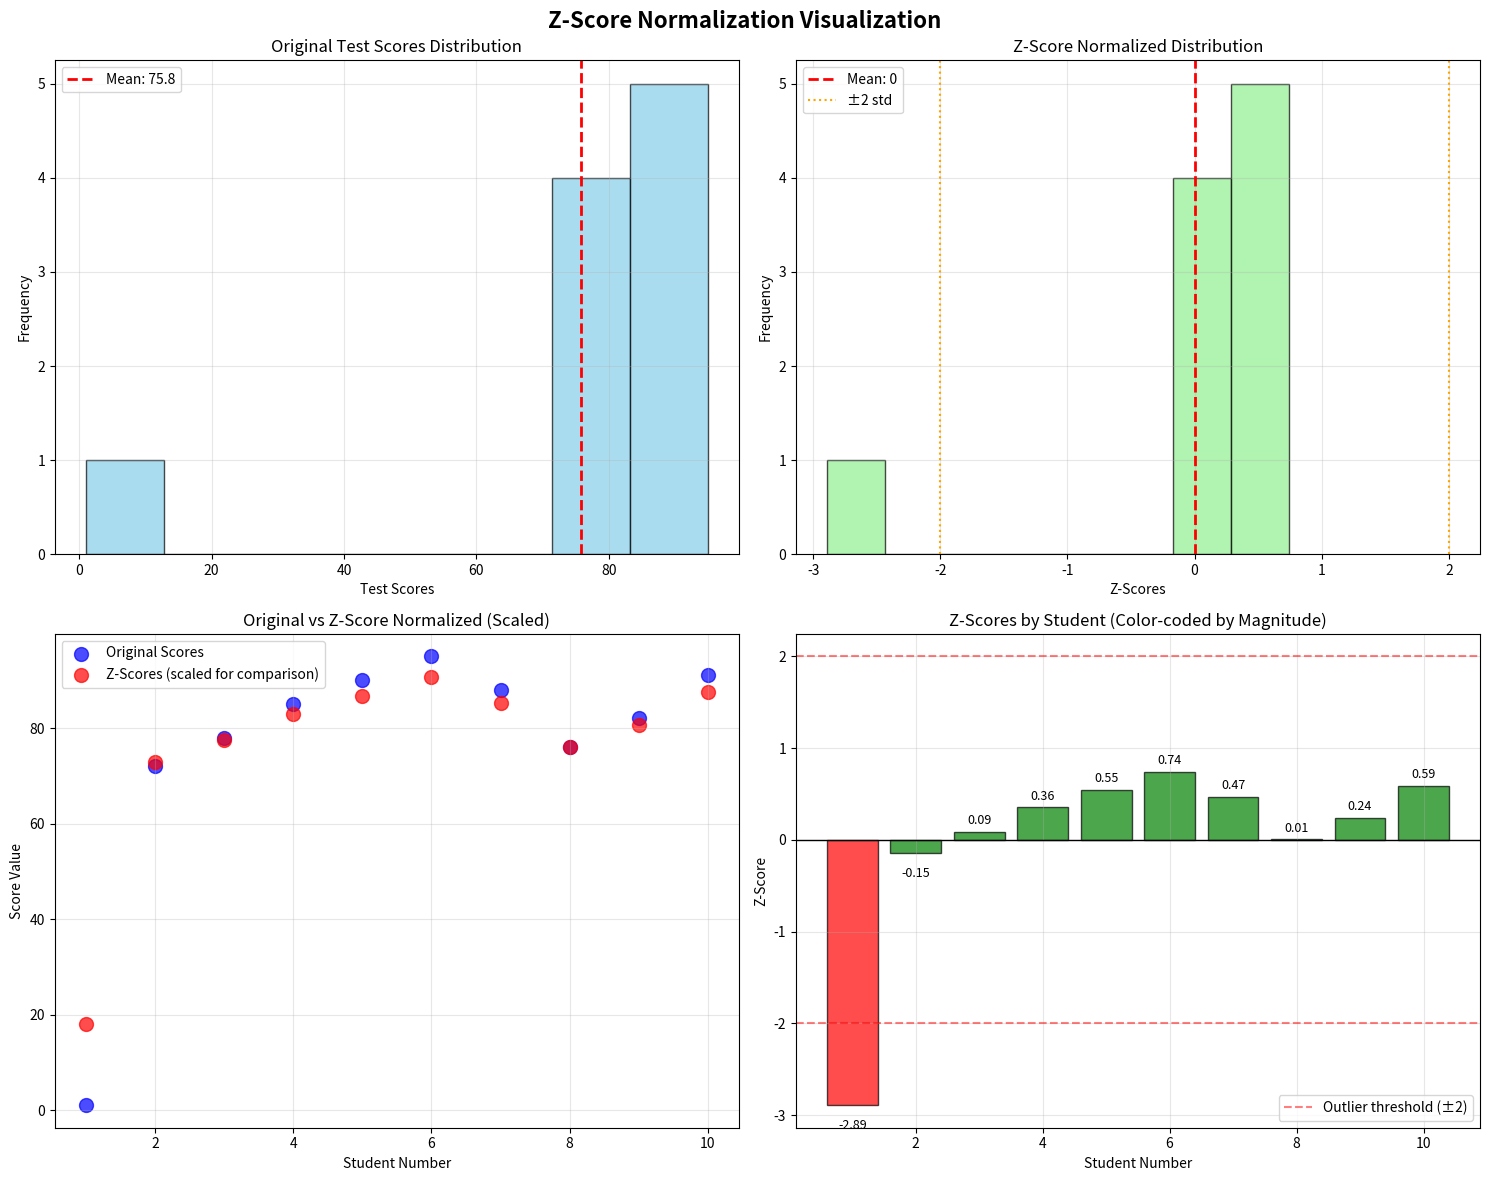

Reproduce this figure in Python. (Note: this script raises an exception after producing the figure.)
import numpy as np
import matplotlib.pyplot as plt

# Your data
test_scores = np.array([1, 72, 78, 85, 90, 95, 88, 76, 82, 91])

# Calculate Z-scores
mean_score = np.mean(test_scores)
# Standard deviation measures how spread out data points a re from the mean, 
# it tells you whether your data points are clustered tightlz around the average or scattered widely across the range
std_score = np.std(test_scores)
z_scores = (test_scores - mean_score) / std_score

print(f"Mean: {mean_score:.2f}")
print(f"Standard Deviation: {std_score:.2f}")

# Create a comprehensive visualization
fig, axes = plt.subplots(2, 2, figsize=(15, 12))
fig.suptitle('Z-Score Normalization Visualization', fontsize=16, fontweight='bold')

# 1. Original Data Distribution
axes[0, 0].hist(test_scores, bins=8, alpha=0.7, color='skyblue', edgecolor='black')
axes[0, 0].axvline(mean_score, color='red', linestyle='--', linewidth=2, label=f'Mean: {mean_score:.1f}')
axes[0, 0].set_title('Original Test Scores Distribution')
axes[0, 0].set_xlabel('Test Scores')
axes[0, 0].set_ylabel('Frequency')
axes[0, 0].legend()
axes[0, 0].grid(True, alpha=0.3)

# 2. Z-Scores Distribution
axes[0, 1].hist(z_scores, bins=8, alpha=0.7, color='lightgreen', edgecolor='black')
axes[0, 1].axvline(0, color='red', linestyle='--', linewidth=2, label='Mean: 0')
axes[0, 1].axvline(-2, color='orange', linestyle=':', label='±2 std')
axes[0, 1].axvline(2, color='orange', linestyle=':')
axes[0, 1].set_title('Z-Score Normalized Distribution')
axes[0, 1].set_xlabel('Z-Scores')
axes[0, 1].set_ylabel('Frequency')
axes[0, 1].legend()
axes[0, 1].grid(True, alpha=0.3)

# 3. Before vs After Comparison (Scatter Plot)
student_numbers = np.arange(1, len(test_scores) + 1)
axes[1, 0].scatter(student_numbers, test_scores, color='blue', s=100, alpha=0.7, label='Original Scores')
axes[1, 0].scatter(student_numbers, z_scores * 20 + mean_score, color='red', s=100, alpha=0.7, label='Z-Scores (scaled for comparison)')
axes[1, 0].set_title('Original vs Z-Score Normalized (Scaled)')
axes[1, 0].set_xlabel('Student Number')
axes[1, 0].set_ylabel('Score Value')
axes[1, 0].legend()
axes[1, 0].grid(True, alpha=0.3)

# 4. Z-Score Values Bar Chart
colors = ['red' if abs(z) > 2 else 'orange' if abs(z) > 1 else 'green' for z in z_scores]
bars = axes[1, 1].bar(student_numbers, z_scores, color=colors, alpha=0.7, edgecolor='black')
axes[1, 1].axhline(0, color='black', linestyle='-', linewidth=1)
axes[1, 1].axhline(2, color='red', linestyle='--', alpha=0.5, label='Outlier threshold (±2)')
axes[1, 1].axhline(-2, color='red', linestyle='--', alpha=0.5)
axes[1, 1].set_title('Z-Scores by Student (Color-coded by Magnitude)')
axes[1, 1].set_xlabel('Student Number')
axes[1, 1].set_ylabel('Z-Score')
axes[1, 1].legend()
axes[1, 1].grid(True, alpha=0.3)

# Add value labels on bars
for i, (bar, z_score) in enumerate(zip(bars, z_scores)):
    height = bar.get_height()
    axes[1, 1].text(bar.get_x() + bar.get_width()/2., height + 0.05 if height > 0 else height - 0.15,
                    f'{z_score:.2f}', ha='center', va='bottom' if height > 0 else 'top', fontsize=9)

plt.tight_layout()
plt.savefig("./images/z_score.png", bbox_inches='tight')
plt.show()
